Photos from the image-classification dataset "ParallelComputing" in the GitHub repository jumanah18/ParallelComputing. Its 27 classes are: Aeslea date, Ajwa date, Anbarah date, Asaliah date, Balah Halwah date, Barhi date, Barni Alais date, Date Halwah, East Rothana date, Galaxy Sukkari date, Khalas date, Labanh date, Mabroom date, Maktoomi date, Medjool date, Meftal Sukkari date, Nabt Ali date, Rabheah date, Reshedeh date, Sabbkah date, Safawi date, Saggae date, Sakhal date, Shalaby date, Sheshee date, Sukkary Ruttab date, Sullaj date.

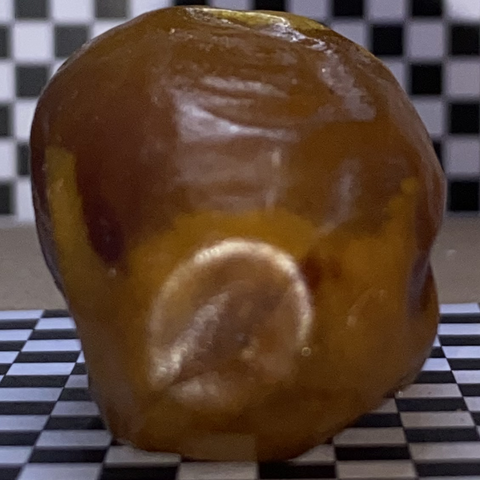
Label: Sukkary Ruttab date

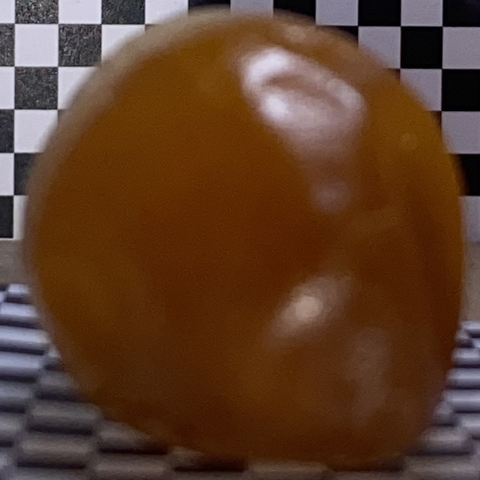
Label: Sullaj date

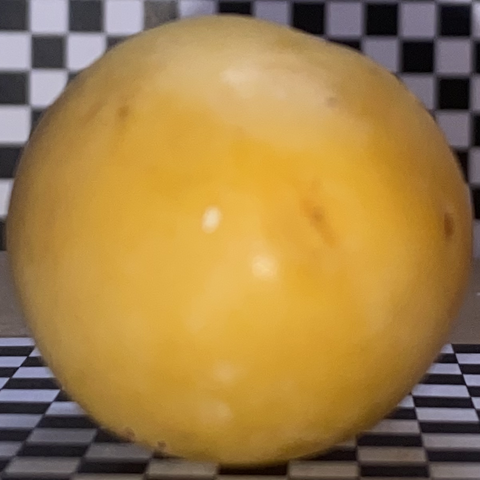
Label: Barhi date

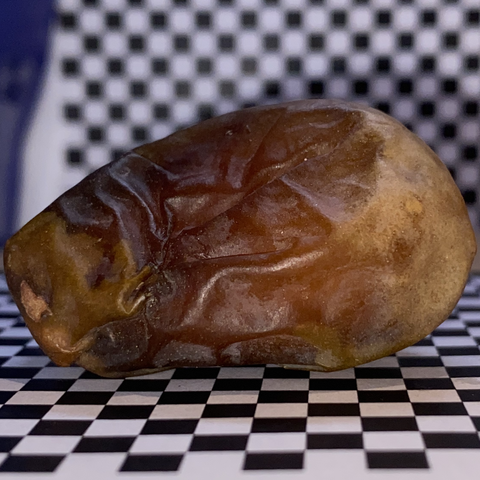
Label: Sheshee date

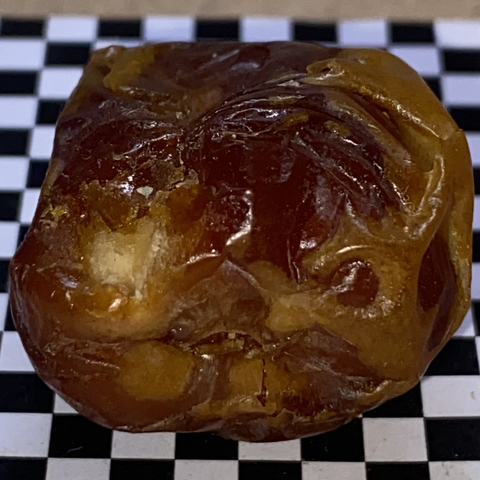
Label: Khalas date

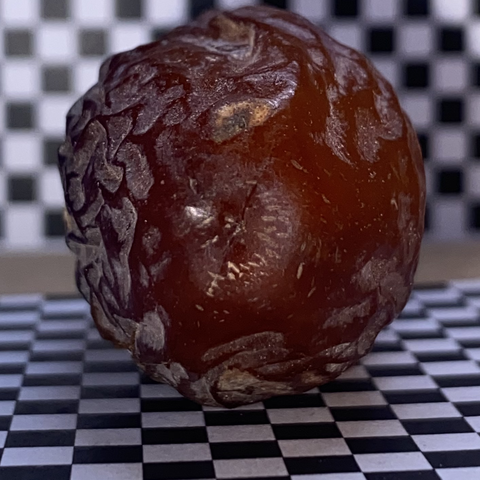
Label: Medjool date
